Run: headless pygame with SDL's dummy video driver; simulated clock (each Clock.tick advances the game by its frame time, no real sleeping); random seed 0; keys injected as events and as key.get_pressed() state; no mouse input.
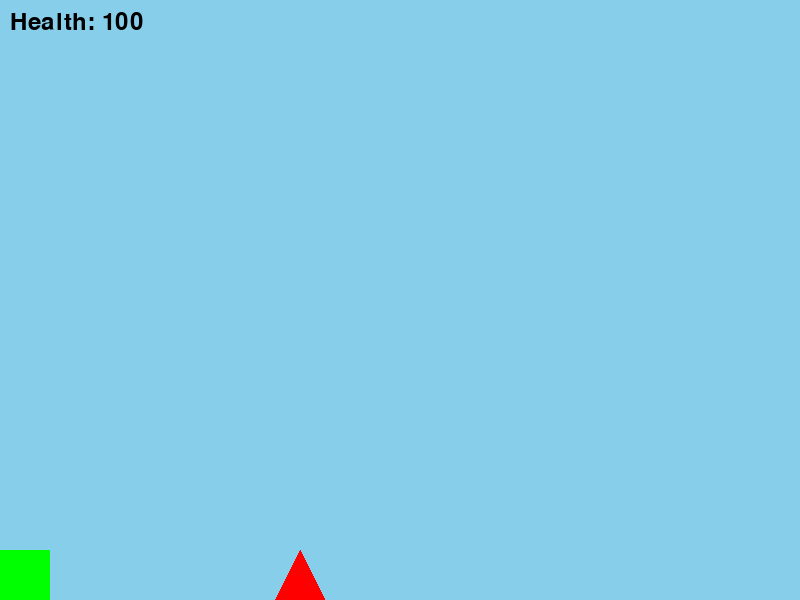
Frame 1 of 4 · flips 1–60 · no input
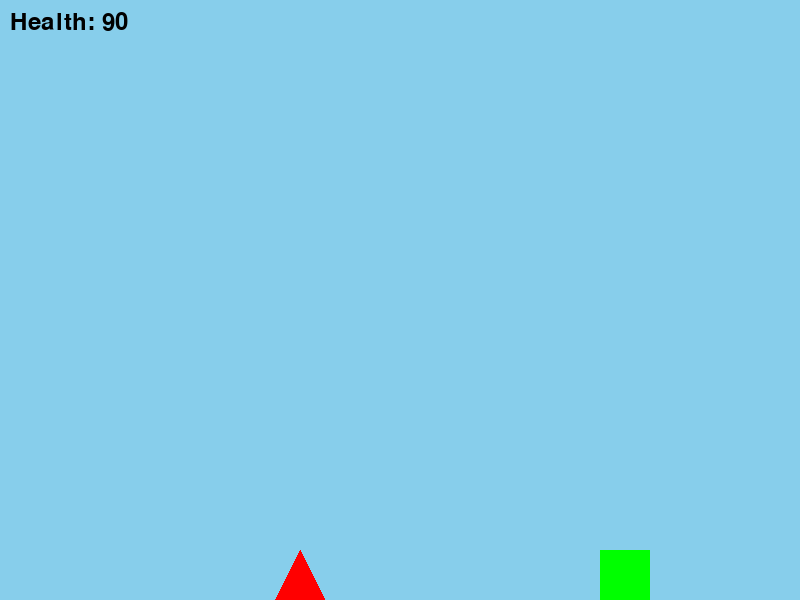
Frame 2 of 4 · flips 61–180 · tapped SPACE, RETURN · held RIGHT (→), D
Frame 3 of 4 · flips 181–300 · held DOWN (↓), S · screen unchanged from frame 2, image omitted
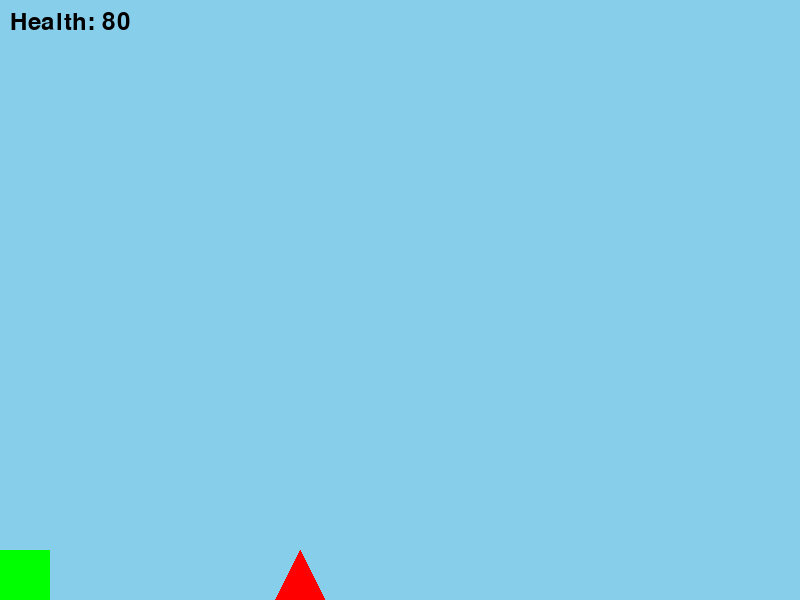
Frame 4 of 4 · flips 301–420 · held LEFT (←), A, UP (↑), W

The pygame program that drew these frames:

# Import the pygame library so we can use it
import pygame

# Initialize pygame (this sets up everything we need to use it)
pygame.init()

# Initialize fonts
pygame.font.init()

# Set up the size of the window (width, height in pixels)
screen_width = 800  # Width of the screen in pixels
screen_height = 600  # Height of the screen in pixels
screen = pygame.display.set_mode((screen_width, screen_height))

# Set the title of the window
pygame.display.set_caption("Enemy and Health with Pygame")

# Choose a color for the screen background
background_color = (135, 206, 235)  # Light blue

# Choose a color for the character (a simple rectangle)
character_color = (0, 255, 0)  # Green

# Set the size of the character
character_width = 50  # Width of the rectangle
character_height = 50  # Height of the rectangle

# Set the starting position of the character
# note: determined by upper left corner
character_x = 0  # Start on left of screen
character_y = screen_height - character_height  # Start on the ground

# Set the speed of the character (how many pixels it moves per frame)
character_speed = 5

# Player health
player_health = 100

# Gravity and jumping
gravity = 0.5
character_vy = 0  # vertical speed
jump_strength = 10
is_on_ground = False

# Initialize font
font = pygame.font.Font(None, 36)

# Enemy triangle
enemy_color = (255, 0, 0)  # Red
enemy_size = 50
enemy_x = 300
enemy_y = screen_height - enemy_size

# Damage cooldown (to prevent health from decreasing rapidly)
damage_cooldown = 0

# This variable will keep our game loop running
running = True

# To control the frame rate
clock = pygame.time.Clock()

# Main game loop
while running:
    # Set frame rate
    clock.tick(60)  # 60 frames per second

    # Check for events (like key presses or closing the window)
    for event in pygame.event.get():
        if event.type == pygame.QUIT:  # Check if the close button was clicked
            running = False  # This will end the game loop

    # Get all the keys that are currently pressed
    keys = pygame.key.get_pressed()

    # Move the character based on arrow key input
    if keys[pygame.K_LEFT]:  # Move left
        character_x -= character_speed
    if keys[pygame.K_RIGHT]:  # Move right
        character_x += character_speed
    if keys[pygame.K_SPACE] and is_on_ground:  # Jump
        character_vy = -jump_strength
        is_on_ground = False

    # Apply gravity
    character_vy += gravity
    character_y += character_vy

    # Check for ground collision
    if character_y >= screen_height - character_height:
        character_y = screen_height - character_height
        character_vy = 0
        is_on_ground = True

    # Keep the character within the screen bounds
    if character_x < 0:
        character_x = 0
    if character_x > screen_width - character_width:
        character_x = screen_width - character_width

    # Enemy triangle points
    enemy_points = [
        (enemy_x, enemy_y),  # Top point
        (enemy_x - enemy_size / 2, enemy_y + enemy_size),  # Bottom left
        (enemy_x + enemy_size / 2, enemy_y + enemy_size)  # Bottom right
    ]

    # Fill the screen with the background color
    screen.fill(background_color)

    # Draw the character (a red rectangle)
    pygame.draw.rect(screen, character_color, (character_x, character_y, character_width, character_height))

    # Draw the enemy triangle
    pygame.draw.polygon(screen, enemy_color, enemy_points)

    # Check collision
    character_rect = pygame.Rect(character_x, character_y, character_width, character_height)
    enemy_rect = pygame.Rect(enemy_x - enemy_size / 2, enemy_y, enemy_size, enemy_size)

    if character_rect.colliderect(enemy_rect) and damage_cooldown == 0:
        player_health -= 10
        if player_health < 0:
            player_health = 0
        damage_cooldown = 60  # Cooldown period to prevent rapid health loss

    if damage_cooldown > 0:
        damage_cooldown -= 1

    # Display health
    health_text = font.render(f'Health: {player_health}', True, (0, 0, 0))
    screen.blit(health_text, (10, 10))

    # Check if health <= 0
    if player_health <= 0:
        # Display game over message
        game_over_text = font.render('Game Over', True, (255, 0, 0))
        screen.blit(game_over_text, (screen_width // 2 - 50, screen_height // 2))
        pygame.display.flip()
        pygame.time.wait(3000)
        running = False

    # Update the display to show changes
    pygame.display.flip()

# Quit pygame when the game loop is done
pygame.quit()
